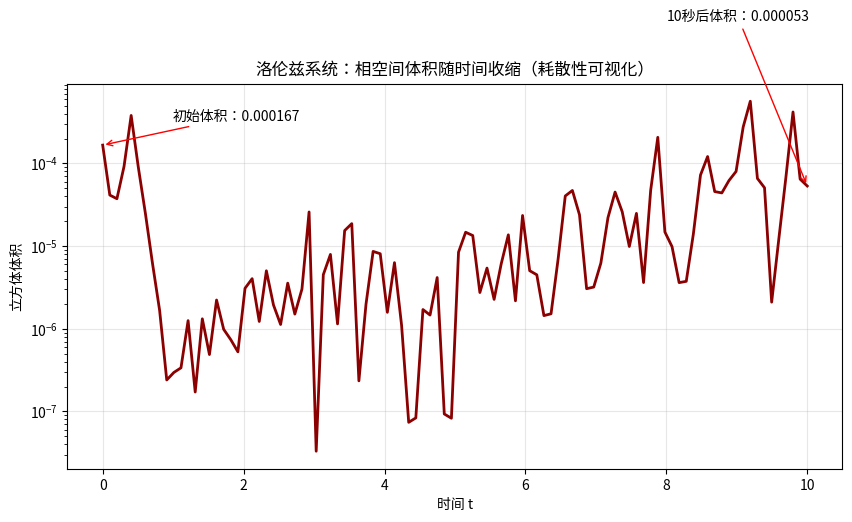

Write the Python code that produced this figure.
import numpy as np
from scipy.integrate import solve_ivp
import matplotlib.pyplot as plt

# 1. 洛伦兹系统微分方程（和之前一致）
def lorenz_system(t, state, sigma, rho, beta):
    x, y, z = state
    dxdt = sigma * (y - x)
    dydt = x * (rho - z) - y
    dzdx = x * y - beta * z
    return [dxdt, dydt, dzdx]

# 2. 计算三维立方体的体积（通过8个顶点的向量叉乘）
def cube_volume(vertices):
    # vertices: 8x3 数组，每行是一个顶点的 (x,y,z)
    v0 = vertices[0]
    v1, v2, v3 = vertices[1], vertices[3], vertices[4]
    # 三个边向量
    a = v1 - v0
    b = v2 - v0
    c = v3 - v0
    # 体积 = 标量三重积的绝对值 / 6
    volume = abs(np.dot(a, np.cross(b, c))) / 6
    return volume

# 3. 设置参数
sigma = 10
rho = 28
beta = 8/3
t_span = (0, 10)  # 演化10秒，足够观察收缩
t_eval = np.linspace(0, 10, 100)  # 100个时间点记录体积

# 4. 定义初始小立方体（中心在 (1,1,1)，边长0.1，8个顶点）
center = np.array([1, 1, 1])
half_edge = 0.05  # 半边长，总边长0.1
# 8个顶点的相对位置（三维立方体的所有组合）
rel_vertices = np.array([
    [-1, -1, -1], [1, -1, -1], [1, 1, -1], [-1, 1, -1],
    [-1, -1, 1], [1, -1, 1], [1, 1, 1], [-1, 1, 1]
]) * half_edge
initial_vertices = center + rel_vertices  # 初始顶点坐标

# 5. 让每个顶点按洛伦兹系统演化
evolved_vertices = []
for v0 in initial_vertices:
    # 求解单个顶点的轨迹
    sol = solve_ivp(
        fun=lambda t, s: lorenz_system(t, s, sigma, rho, beta),
        t_span=t_span,
        y0=v0,
        t_eval=t_eval,
        method='RK45'
    )
    evolved_vertices.append(sol.y.T)  # 每个顶点的轨迹：(100,3)
evolved_vertices = np.array(evolved_vertices)  # 8x100x3

# 6. 计算每个时间点的体积
volumes = []
for t_idx in range(len(t_eval)):
    # 提取每个时间点的8个顶点
    vertices_t = evolved_vertices[:, t_idx, :]
    vol = cube_volume(vertices_t)
    volumes.append(vol)

# 7. 绘图：体积随时间变化（直观看到收缩）
plt.figure(figsize=(10, 5))
plt.plot(t_eval, volumes, color='darkred', linewidth=2)
plt.xlabel('时间 t')
plt.ylabel('立方体体积')
plt.title('洛伦兹系统：相空间体积随时间收缩（耗散性可视化）')
plt.grid(True, alpha=0.3)
# 标注初始体积和最终体积
plt.annotate(f'初始体积：{volumes[0]:.6f}', xy=(0, volumes[0]), xytext=(1, volumes[0]*2),
             arrowprops=dict(arrowstyle='->', color='red'))
plt.annotate(f'10秒后体积：{volumes[-1]:.6f}', xy=(10, volumes[-1]), xytext=(8, volumes[-1]*100),
             arrowprops=dict(arrowstyle='->', color='red'))
plt.yscale('log')  # 对数坐标，更清晰看到指数级收缩
plt.show()